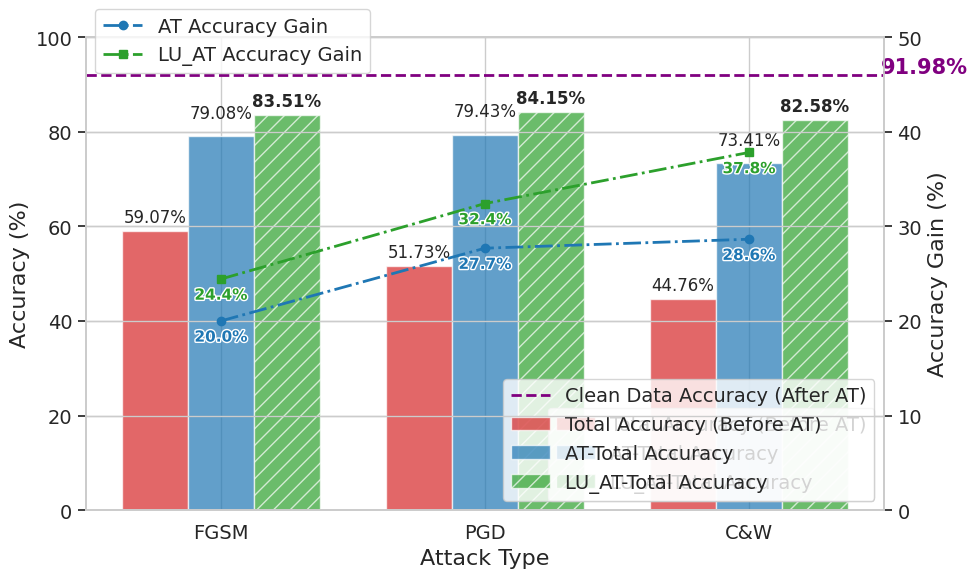

Here is the Python script that generated this plot:
# defend_diff_attacks.py

import numpy as np
import matplotlib.pyplot as plt
import seaborn as sns
import matplotlib.patheffects as pe
import os

def plot_defense_accuracy():
    # 攻擊種類
    attacks = ['FGSM', 'PGD', 'C&W']
    
    # 不同模型正確率
    acc_original = [59.07, 51.73, 44.76]   # 原始模型
    acc_at = [79.08, 79.43, 73.41]         # Adversarial Training
    acc_lu_at = [83.51, 84.15, 82.58]      # Label Uncertainty AT
    
    x = np.arange(len(attacks))
    width = 0.25
    
    # Seaborn風格
    sns.set(style="whitegrid")
    plt.rcParams.update({
        'font.size': 14,
        'axes.titlesize': 18,
        'axes.labelsize': 16,
        'xtick.labelsize': 14,
        'ytick.labelsize': 14,
        'legend.fontsize': 14
    })
    
    fig, ax = plt.subplots(figsize=(10,6))
    
    # 顏色設定
    color_original = '#d62728'  # 紅色
    color_at = '#1f77b4'        # 藍色
    color_lu_at = '#2ca02c'     # 綠色
    
    # 畫柱狀圖
    bars1 = ax.bar(x - width, acc_original, width, label='Total Accuracy (Before AT)', color=color_original, alpha=0.7)
    bars2 = ax.bar(x, acc_at, width, label='AT-Total Accuracy', color=color_at, alpha=0.7)
    bars3 = ax.bar(x + width, acc_lu_at, width, label='LU_AT-Total Accuracy', color=color_lu_at, alpha=0.7, hatch='//')
    
    # 標註柱狀圖數值
    for i in range(len(attacks)):
        ax.text(x[i] - width, acc_original[i] + 1, f'{acc_original[i]:.2f}%', ha='center', va='bottom', fontsize=12)
        ax.text(x[i], acc_at[i] + 3, f'{acc_at[i]:.2f}%', ha='center', va='bottom', fontsize=12)
        ax.text(x[i] + width, acc_lu_at[i] + 1, f'{acc_lu_at[i]:.2f}%', ha='center', va='bottom', fontsize=12, fontweight='bold')
    
    # 折線圖顯示提升差異
    diff_at = [acc_at[i] - acc_original[i] for i in range(len(acc_original))]
    diff_lu_at = [acc_lu_at[i] - acc_original[i] for i in range(len(acc_original))]
    
    ax2 = ax.twinx()  # 共享x軸，建立第二y軸
    line1, = ax2.plot(x, diff_at, color=color_at, marker='o', linestyle='-.', label='AT Accuracy Gain', linewidth=2)
    line2, = ax2.plot(x, diff_lu_at, color=color_lu_at, marker='s', linestyle='-.', label='LU_AT Accuracy Gain', linewidth=2)
    ax2.set_ylabel('Accuracy Gain (%)')
    # ax2.set_ylim(0, max(max(diff_at), max(diff_lu_at)) + 10)
    ax2.set_ylim(0, 50)
    
    # 標註折線圖數值（小字，不遮柱狀圖）
    for i in range(len(x)):
        ax2.text(
            x[i], diff_at[i] - 2.5, f'{diff_at[i]:.1f}%',
            ha='center', va='bottom', fontsize=11, fontweight='bold',
            color=color_at,
            path_effects=[pe.withStroke(linewidth=2, foreground="white")]
        )
        ax2.text(
            x[i], diff_lu_at[i] - 2.5, f'{diff_lu_at[i]:.1f}%',
            ha='center', va='bottom', fontsize=11, fontweight='bold',
            color=color_lu_at,
            path_effects=[pe.withStroke(linewidth=2, foreground="white")]
        )
    
    # 座標軸與標題
    ax.set_xlabel('Attack Type')
    ax.set_ylabel('Accuracy (%)')
    # ax.set_title('Model Accuracy Against Different Adversarial Attacks')
    ax.set_xticks(x)
    ax.set_xticklabels(attacks)
    ax.set_ylim(0, 100)
    
    # 圖例
    bars_legend = ax.legend(loc='lower right')
    lines_legend = ax2.legend(handles=[line1, line2], loc='upper left', bbox_to_anchor=(0, 1.08))
    ax.add_artist(bars_legend)

    # 加入 Clean Data Baseline
    clean_acc = 91.98
    ax.axhline(clean_acc, color='purple', linestyle='--', linewidth=2, label='Clean Data Accuracy (After AT)')
    ax.text(len(attacks) - 0.5, clean_acc + 0.5, f'{clean_acc:.2f}%', color='purple', fontsize=15, fontweight='bold')
    # 調整圖例避免重疊
    ax.legend(loc='lower right')
    
    plt.tight_layout()
    
    # 儲存圖片到0628資料夾
    os.makedirs('0628', exist_ok=True)
    plt.savefig('0628/defense_accuracy_comparison.png', dpi=300)
    
    plt.show()

if __name__ == "__main__":
    plot_defense_accuracy()
